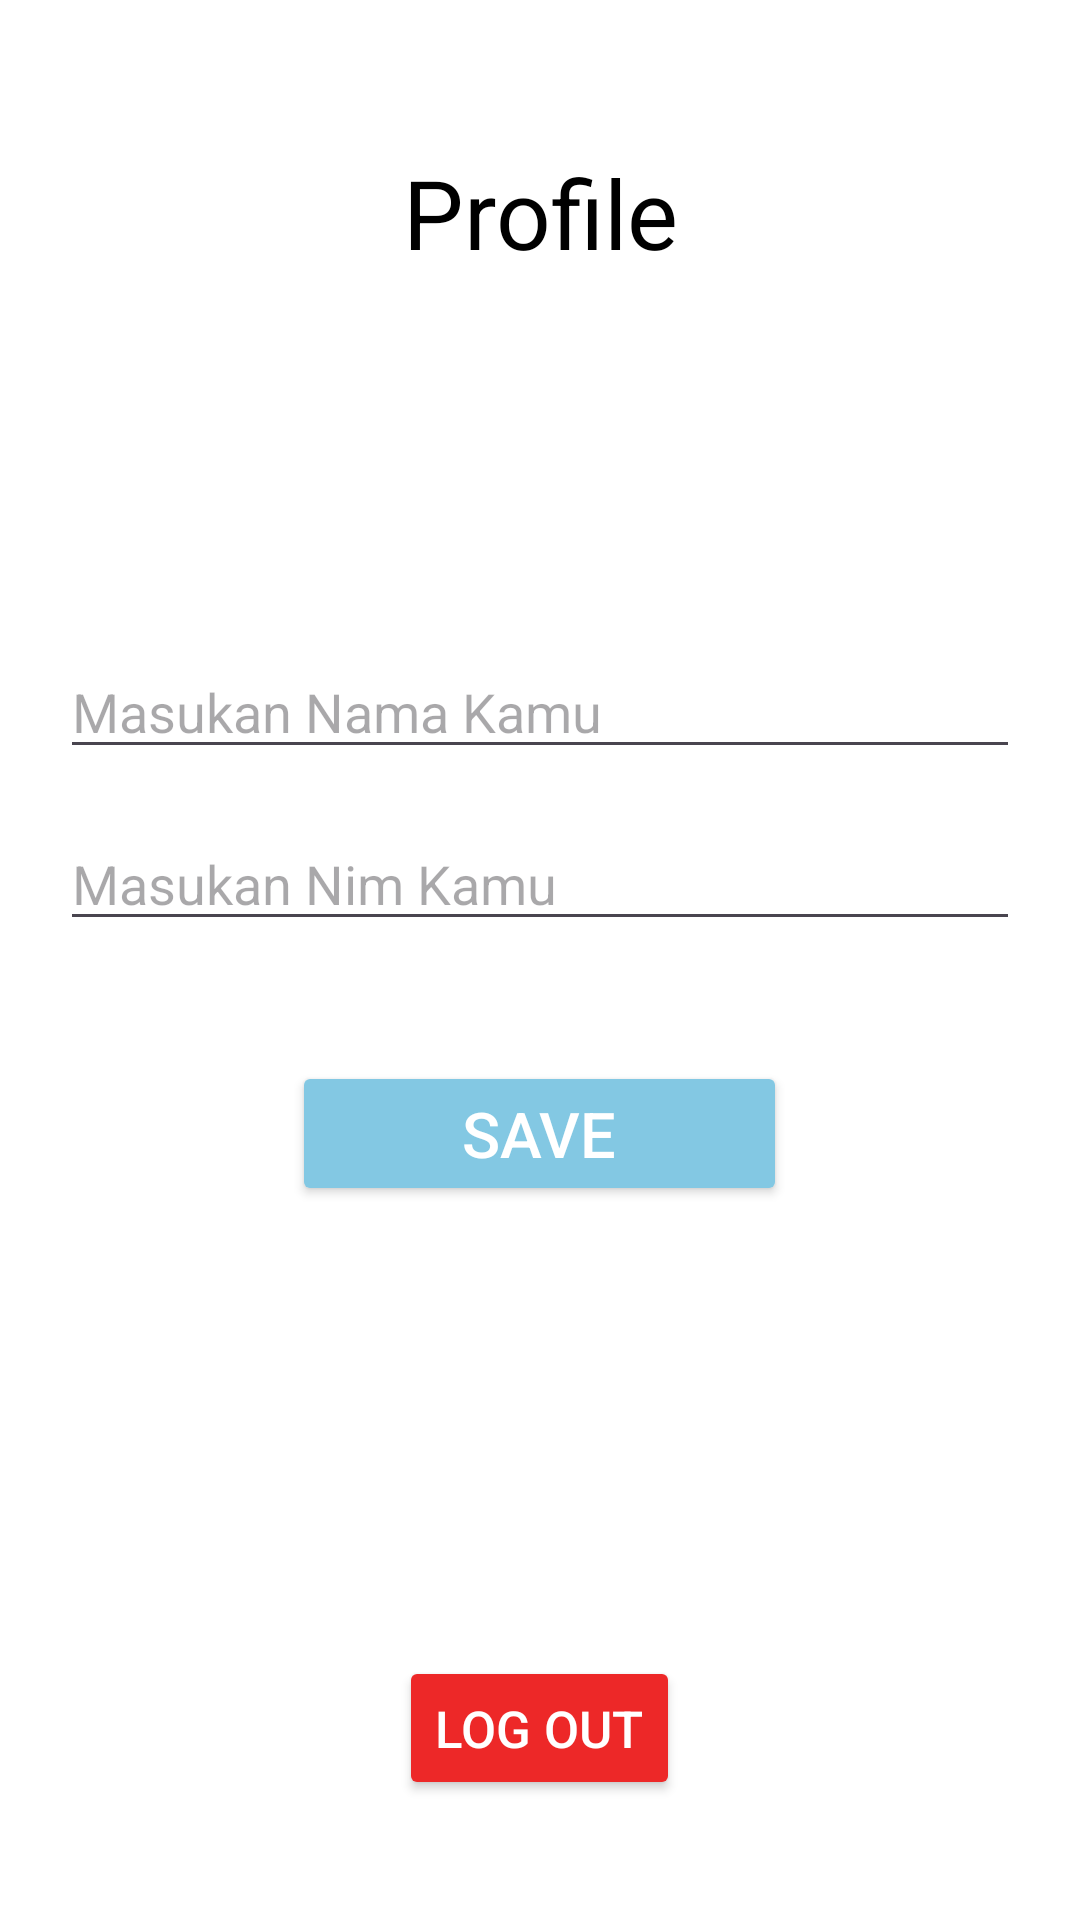

Produce the Android XML layout that renders to this screen, including the resource entries it uses.
<!-- AndroidManifest.xml: application theme Theme.IF570_LAB_UTS_Christopher_66460 -->
<!-- res/layout/fragment_profile.xml -->
<?xml version="1.0" encoding="utf-8"?>
<LinearLayout xmlns:android="http://schemas.android.com/apk/res/android"
    xmlns:app="http://schemas.android.com/apk/res-auto"
    xmlns:tools="http://schemas.android.com/tools"
    android:layout_width="match_parent"
    android:layout_height="match_parent"
    android:background="@color/white"
    android:orientation="vertical"
    android:padding="0dp"
    tools:context=".fragments.ProfileFragment">

    <LinearLayout
        android:layout_width="match_parent"
        android:layout_height="150dp"
        android:layout_gravity="top|center_horizontal"
        android:background="@color/white"
        android:gravity="center_horizontal|center_vertical"
        android:orientation="vertical"
        android:visibility="visible">

        <TextView
            android:id="@+id/title"
            android:layout_width="wrap_content"
            android:layout_height="wrap_content"
            android:layout_marginBottom="8dp"

            android:gravity="center"
            android:text="Profile"
            android:textColor="@color/black"
            android:textSize="32sp"
            android:textStyle="normal" />

    </LinearLayout>

    <LinearLayout
        android:layout_width="match_parent"
        android:layout_height="match_parent"
        android:layout_margin="0dp"
        android:layout_marginTop="0dp"
        android:gravity="center_horizontal|top"
        android:orientation="vertical"
        android:paddingLeft="20dp"
        android:paddingTop="65dp"
        android:paddingRight="20dp"
        tools:visibility="visible">

        <EditText
            android:id="@+id/nameInput"
            android:layout_width="match_parent"
            android:layout_height="wrap_content"
            android:layout_marginBottom="16dp"
            android:hint="Masukan Nama Kamu" />

        <EditText
            android:id="@+id/nimInput"
            android:layout_width="match_parent"
            android:layout_height="wrap_content"
            android:hint="Masukan Nim Kamu" />

        <Button
            android:id="@+id/updateButton"
            android:layout_width="165dp"
            android:layout_height="wrap_content"
            android:layout_marginTop="40dp"

            android:text="SAVE"
            android:textColor="@color/white"
            android:textSize="21dp"
            app:backgroundTint="@color/biruGelap" />

        <Button
            android:id="@+id/logOutButton"
            android:layout_width="wrap_content"
            android:layout_height="wrap_content"
            android:layout_marginTop="150dp"


            android:text="Log Out"
            android:textColor="@color/white"
            android:textSize="17dp"
            app:backgroundTint="@color/red" />
    </LinearLayout>

</LinearLayout>
<!-- resources referenced by this layout -->
<resources>
  <color name="biruGelap">#83C8E3</color>
  <color name="black">#FF000000</color>
  <color name="red">#ED2828</color>
  <color name="white">#FFFFFFFF</color>
  <style name="Theme.IF570_LAB_UTS_Christopher_66460" parent="Base.Theme.IF570_LAB_UTS_Christopher_66460" />
  <style name="Base.Theme.IF570_LAB_UTS_Christopher_66460" parent="Theme.Material3.DayNight.NoActionBar">
          
          <item name="android:statusBarColor">@color/biruGelap</item>
          <item name="android:windowLightStatusBar">false</item>
      </style>
</resources>
